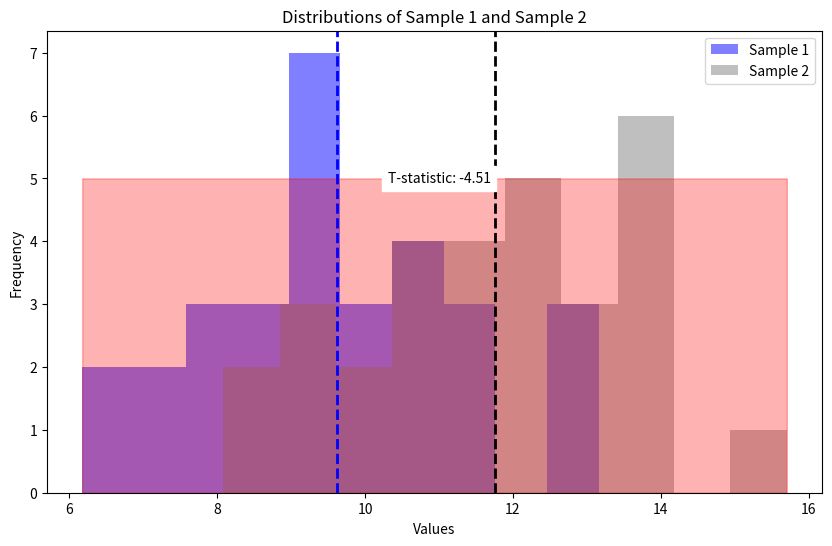

Python code for this plot:
import numpy as np
from scipy import stats
import matplotlib.pyplot as plt

np.random.seed(42)
sample1 = np.random.normal(loc=10, scale=2, size=30)
sample2 = np.random.normal(loc=12, scale=2, size=30)

t_statistic, p_value = stats.ttest_ind(sample1, sample2)

alpha = 0.05
print("Results of Two-Sample t-test:")
print(f"t-statistic: {t_statistic}")
print(f"p-value: {p_value}")
print(f"Degrees of Freedom: {len(sample1) + len(sample2) - 2}")

plt.figure(figsize=(10, 6))
plt.hist(sample1, alpha=0.5, label='Sample 1', color='blue')
plt.hist(sample2, alpha=0.5, label='Sample 2', color='grey')
plt.axvline(np.mean(sample1), color='blue', linestyle='dashed', linewidth=2)
plt.axvline(np.mean(sample2), color='black', linestyle='dashed', linewidth=2)
plt.title('Distributions of Sample 1 and Sample 2')
plt.xlabel('Values')
plt.ylabel('Frequency')
plt.legend()

if p_value < alpha:
    critical_region = np.linspace(min(sample1.min(), sample2.min()), max(sample1.max(), sample2.max()), 1000)
    plt.fill_between(critical_region, 0, 5, color='red', alpha=0.3, label='Critical Region')

plt.text(11, 5, f'T-statistic: {t_statistic:.2f}', ha='center', va='center', color='black', backgroundcolor='white')

plt.show()

if p_value < alpha:
    if np.mean(sample1) > np.mean(sample2):
        print("Conclusion: There is significant evidence to reject the null hypothesis.")
        print("Interpretation: The mean caffeine content of Sample 1 is significantly higher than that of Sample 2.")
        
    else:
        print("Conclusion: There is significant evidence to reject the null hypothesis.")
        print("Interpretation: The mean caffeine content of Sample 2 is significantly higher than that of Sample 1.")
else:
    print("Conclusion: Fail to reject the null hypothesis.")
    print("Interpretation: There is not enough evidence to claim a significant difference between the means.")
